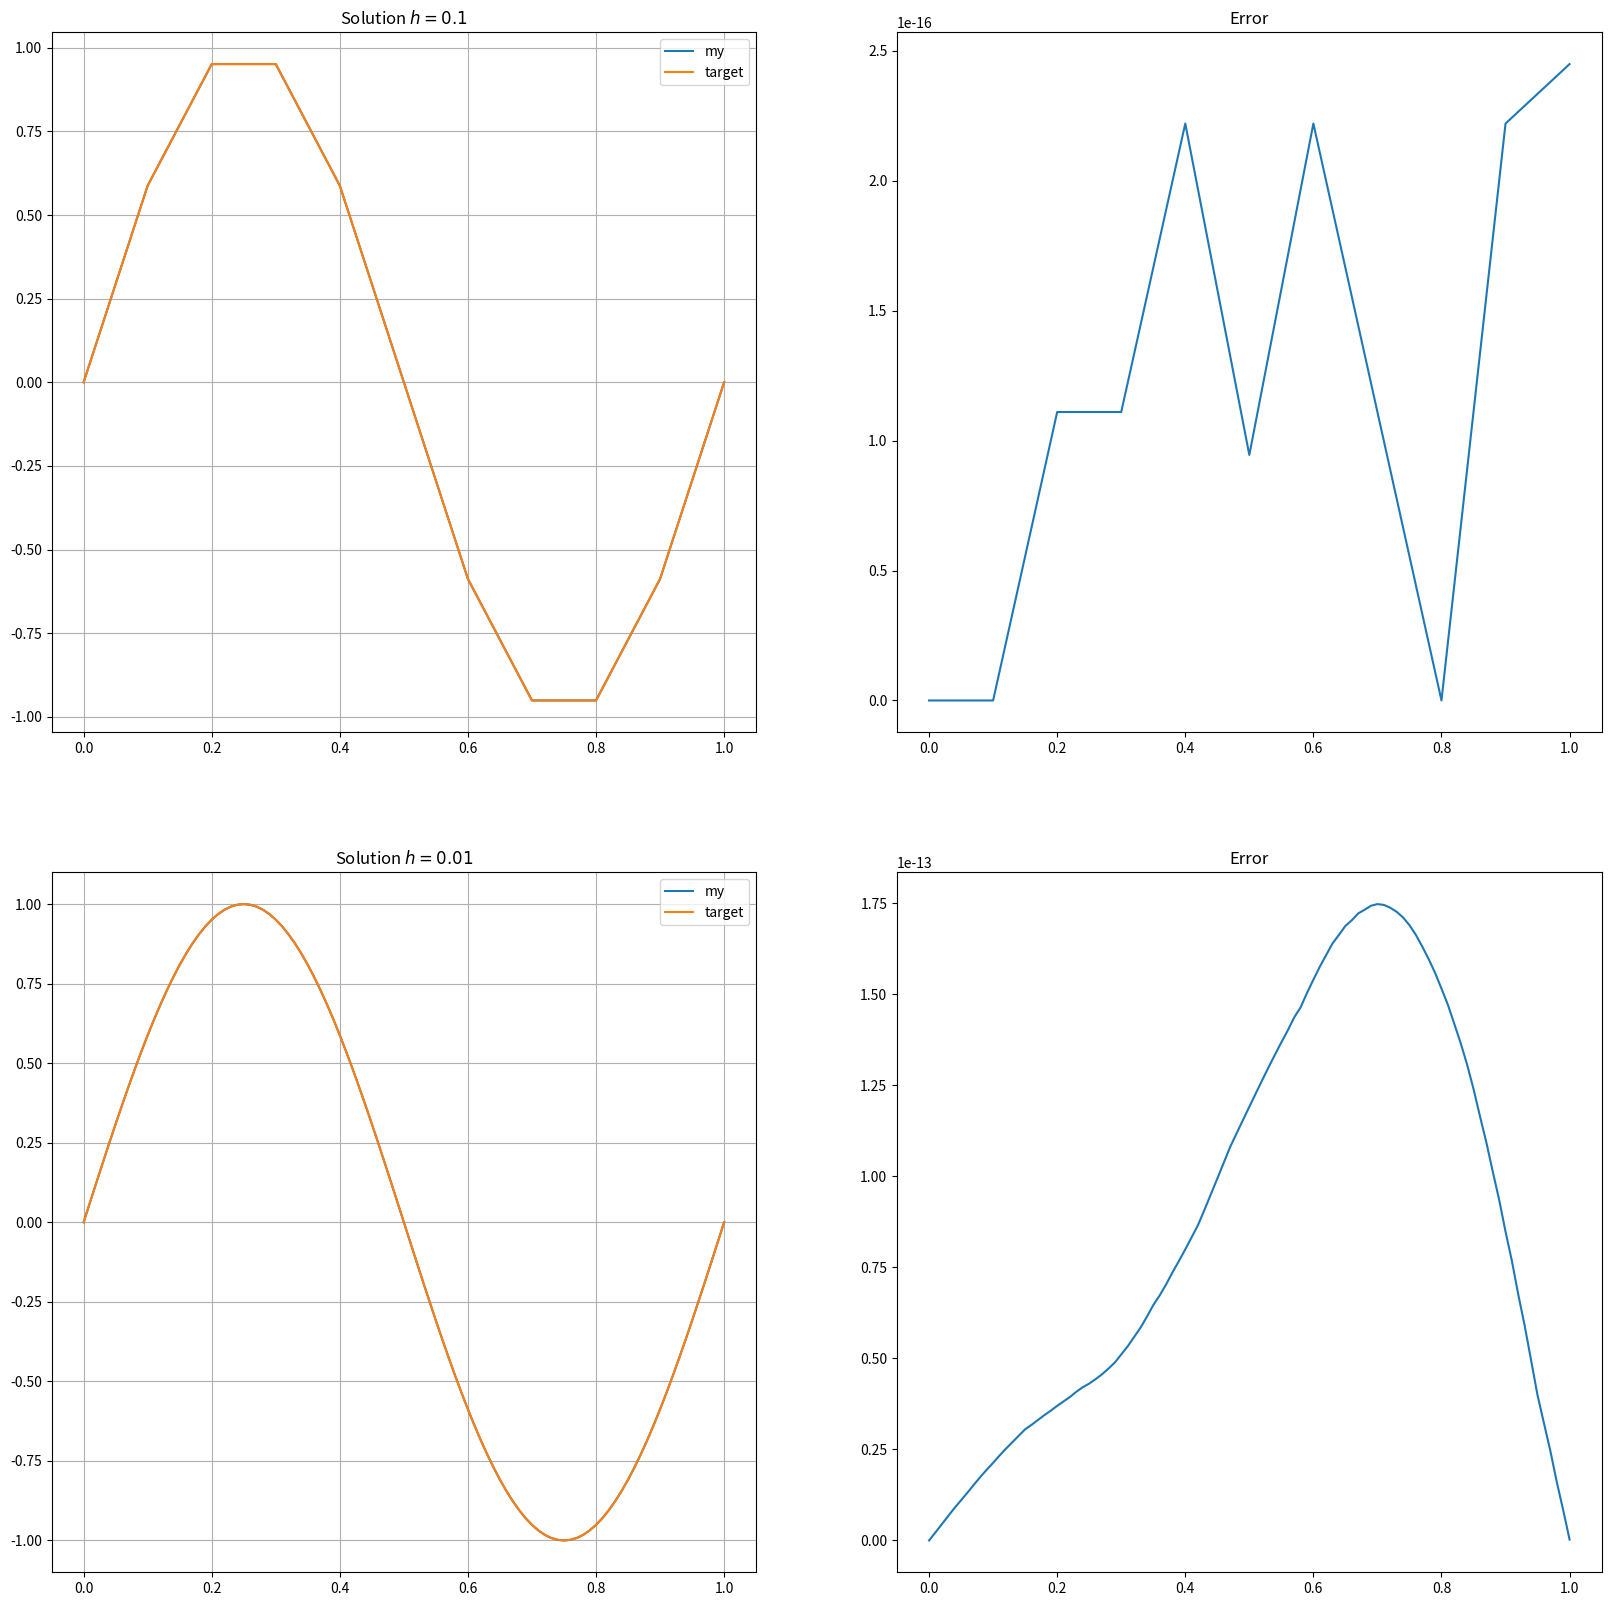

Reproduce this figure in Python.
import numpy as np
import math
import matplotlib.pyplot as plt
from scipy.integrate import quad


def f(x_):
    return 4 * (math.pi ** 2) * np.sin(2 * math.pi * x_)


def v(k, x_, x):
    if x[k - 1] <= x_ <= x[k]:
        res = (x_ - x[k - 1]) / (x[k] - x[k - 1])
    elif x[k] < x_ <= x[k + 1]:
        res = (x[k + 1] - x_) / (x[k + 1] - x[k])
    else:
        res = 0
    return res


def der_v(k, x_, x):
    if x[k - 1] <= x_ <= x[k]:
        res = 1.0 / (x[k] - x[k - 1])
    elif x[k] < x_ <= x[k + 1]:
        res = -1.0 / (x[k + 1] - x[k])
    else:
        res = 0
    return res


def phi(k, j, x):
    # print(f"{k=}  {j=}")
    def vk_vj(x_):
        # print(f"{k=} {j=} {x_=} {der_v(k, x_) * der_v(j, x_)=}")
        return der_v(k, x_, x) * der_v(j, x_, x)

    # print(f"{k=} {j=} {quad(vk_vj, 0, 1)[0]=}")
    return quad(vk_vj, 0, 1, points=np.linspace(x[j - 1], x[j + 1], 10).tolist())[0]


def solver(n, x):
    A = np.zeros((n, n))
    b = np.zeros(n)
    for j in range(1, n - 1):  # j = [1, n-1]
        for k in range(1, n - 1):  # k = [1, n-1]
            A[j][k] = phi(k, j, x)
        b[j] = quad(lambda _x: f(_x) * v(j, _x, x), 0, 1, points=np.linspace(x[j - 1], x[j + 1], 10).tolist())[0]
    A[0][0] = 1
    A[-1][-1] = 1
    b[0] = 0
    b[-1] = 0
    # print(A)
    # print(b)
    # plt.imshow(A, cmap='viridis')
    # plt.colorbar()
    # plt.show()

    res = np.linalg.solve(A, b)
    return res


def solve(h):
    n = int(1 / h) + 1
    x = np.linspace(0, 1, n)
    p = solver(n, x)
    target = [np.sin(2 * math.pi * iks) for iks in x]
    return p, target, x

def count_c_norm(res, target):
    tmp = np.abs(np.array(res[1:-1]) - np.array(target[1:-1])) / np.array(target[1:-1])
    # print(len(np.array(target)))
    # print(len(np.array(target[1:-1])))
    # print(tmp)
    return max(tmp)

c_norm = []
h = [0.1, 0.01]#, 0.001]
plt.figure(figsize=(20, 20))
for i, h_ in enumerate(h):

    p, target, x_ax = solve(h_)
    plt.subplot(2, 2, 2*i + 1)
    plt.title(f'Solution $h={h_}$')
    plt.plot(x_ax, p, label='my')
    plt.plot(x_ax, target, label='target')
    plt.legend()
    plt.grid()
    plt.subplot(2, 2, 2*i + 2)
    plt.plot(x_ax, np.abs(p - target))
    plt.title("Error")
    c_norm.append(count_c_norm(p, target))
    # plt.legend()
# plt.plot(h, c_norm)
# plt.title("C norm")
plt.show()
